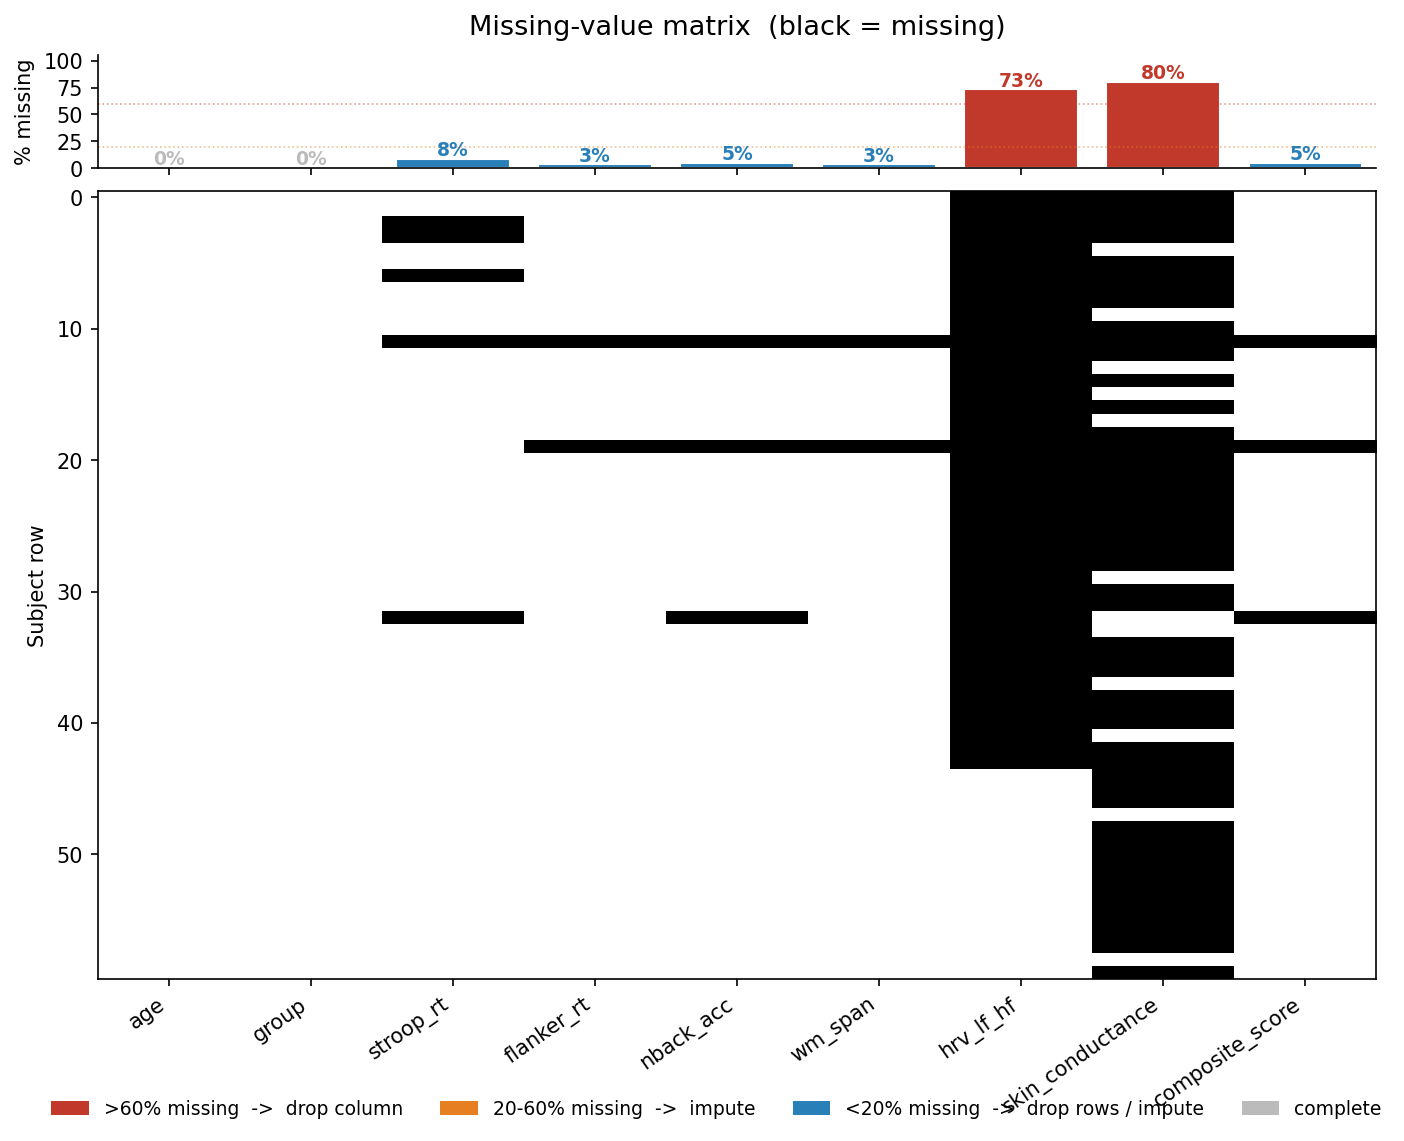

The table this chart was drawn from, first rows:
subject_id, age, group, stroop_rt, flanker_rt, nback_acc, wm_span, hrv_lf_hf, skin_conductance, composite_score
1, 24.0, young, 648.5, 526.6, 0.8073, 3.0, , , 52.85
2, 62.0, older, 495.6, 484.6, 0.7371, 6.0, , , 63.02
3, 56.0, older, , 466.7, 0.686, 3.0, , , 52.8
4, 44.0, young, , 485.6, 0.7811, 6.0, , , 64.97
5, 43.0, young, 557, 397.2, 0.8157, 7.0, , 9.296, 59.58
6, 67.0, older, 587.7, 410.4, 0.9614, 3.0, , , 52.22
7, 24.0, young, , 417.3, 0.8304, 5.0, , , 55.59
8, 58.0, older, 469.6, 435.2, 0.8986, 3.0, , , 51.73
9, 31.0, young, 470.5, 512, 0.7801, 5.0, , , 51.98
10, 25.0, young, 559, 440.2, 0.7252, 7.0, , 9.95, 54.15
11, 48.0, older, 564.6, 469.2, 0.7428, 3.0, , , 55.21
12, 73.0, older, , , , , , , 
13, 60.0, older, 480.1, 470.4, 0.9903, 7.0, , , 56.58
14, 61.0, older, 533.9, 530.6, 0.7543, 4.0, , 8.659, 53.78
15, 59.0, older, 527, 438.7, 0.8871, 3.0, , , 51.3
16, 63.0, older, 533.1, 478.7, 0.7478, 5.0, , 8.658, 56.64
17, 48.0, older, 572.3, 437.7, 0.8945, 5.0, , , 56.21
18, 27.0, young, 533.4, 471.4, 0.8508, 6.0, , 7.555, 48.38
19, 66.0, older, 560.7, 536.2, 0.8075, 4.0, , , 56.27
20, 44.0, young, 524.1, , , , , , 
21, 47.0, older, 537.3, 513.9, 0.7676, 5.0, , , 50.77
22, 40.0, young, 557.9, 503.1, 0.8557, 4.0, , , 48.36
23, 30.0, young, 432.6, 457.3, 0.7836, 7.0, , , 58.38
24, 70.0, older, 500.8, 410.5, 0.722, 7.0, , , 61.23
25, 62.0, older, 491.8, 494, 0.7178, 5.0, , , 53.92
26, 55.0, older, 481.7, 460.9, 0.8338, 3.0, , , 58.23
27, 42.0, young, 503.5, 502.8, 0.9463, 5.0, , , 60.51
28, 65.0, older, 609.7, 491.2, 0.8328, 5.0, , , 59.14
29, 49.0, older, 468.1, 578.1, 0.8105, 3.0, , , 51.43
30, 44.0, young, 578.1, 476.8, 0.8429, 6.0, , 7.9, 48.04
31, 44.0, young, 419, 433.7, 0.9245, 7.0, , , 71.05
32, 32.0, young, 499.9, 499.9, 0.8376, 3.0, , , 53.1
33, 25.0, young, , 502.1, , 6.0, , 10.27, 
34, 50.0, older, 555.2, 564.8, 0.9085, 3.0, , 8.956, 53.94
35, 68.0, older, 562.7, 535.9, 0.8543, 6.0, , , 53.85
36, 23.0, young, 567.6, 509.6, 0.9429, 5.0, , , 57.61
37, 67.0, older, 499.1, 570.5, 0.8347, 3.0, , , 62.37
38, 65.0, older, 492.3, 424.6, 0.722, 7.0, , 6.175, 69.4
39, 35.0, young, 571.5, 454.8, 0.7105, 3.0, , , 51.05
40, 54.0, older, 508.5, 439, 0.9521, 5.0, , , 61.33
41, 29.0, young, 443.5, 468.6, 0.9579, 3.0, , , 65.74
42, 61.0, older, 452, 414.3, 0.8056, 7.0, , 8.913, 58.38
43, 58.0, older, 464.8, 524.9, 0.7893, 6.0, , , 59.11
44, 39.0, young, 549.8, 477.8, 0.9369, 7.0, , , 59.28
45, 23.0, young, 528.5, 409.1, 0.7314, 5.0, 2.656, , 57.78
46, 73.0, older, 561.4, 434.1, 0.7484, 5.0, 2.373, , 50.32
47, 44.0, young, 494.4, 507.2, 0.8715, 6.0, 1.434, , 50.49
48, 69.0, older, 529.5, 536.1, 0.7884, 6.0, 1.817, 4.905, 44.14
49, 57.0, older, 557.5, 599.8, 0.8196, 7.0, 2.258, , 47.51
50, 62.0, older, 501.4, 650.3, 0.8069, 3.0, 2.131, , 47.28
51, 61.0, older, 547.4, 512.8, 0.847, 6.0, 1.925, , 54.19
52, 30.0, young, 480.3, 435.6, 0.9326, 3.0, 2.038, , 69.06
53, 40.0, young, 498.2, 372.7, 0.8272, 4.0, 1.949, , 64.96
54, 45.0, older, 497.1, 504.7, 0.8715, 7.0, 2.192, , 54.59
55, 47.0, older, 448.2, 445.3, 0.656, 4.0, 2.983, , 57.57
56, 22.0, young, 549.2, 467.2, 0.8161, 6.0, 0.56, , 54.3
57, 50.0, older, 491.8, 456.3, 0.7525, 5.0, 1.958, , 55.27
58, 28.0, young, 520.7, 482.3, 0.7225, 4.0, 2.206, , 54.08
59, 60.0, older, 548.8, 548.6, 0.7497, 4.0, 2.278, 8.352, 53.68
60, 57.0, older, 546.8, 498.6, 0.7933, 5.0, 1.877, , 52.34
